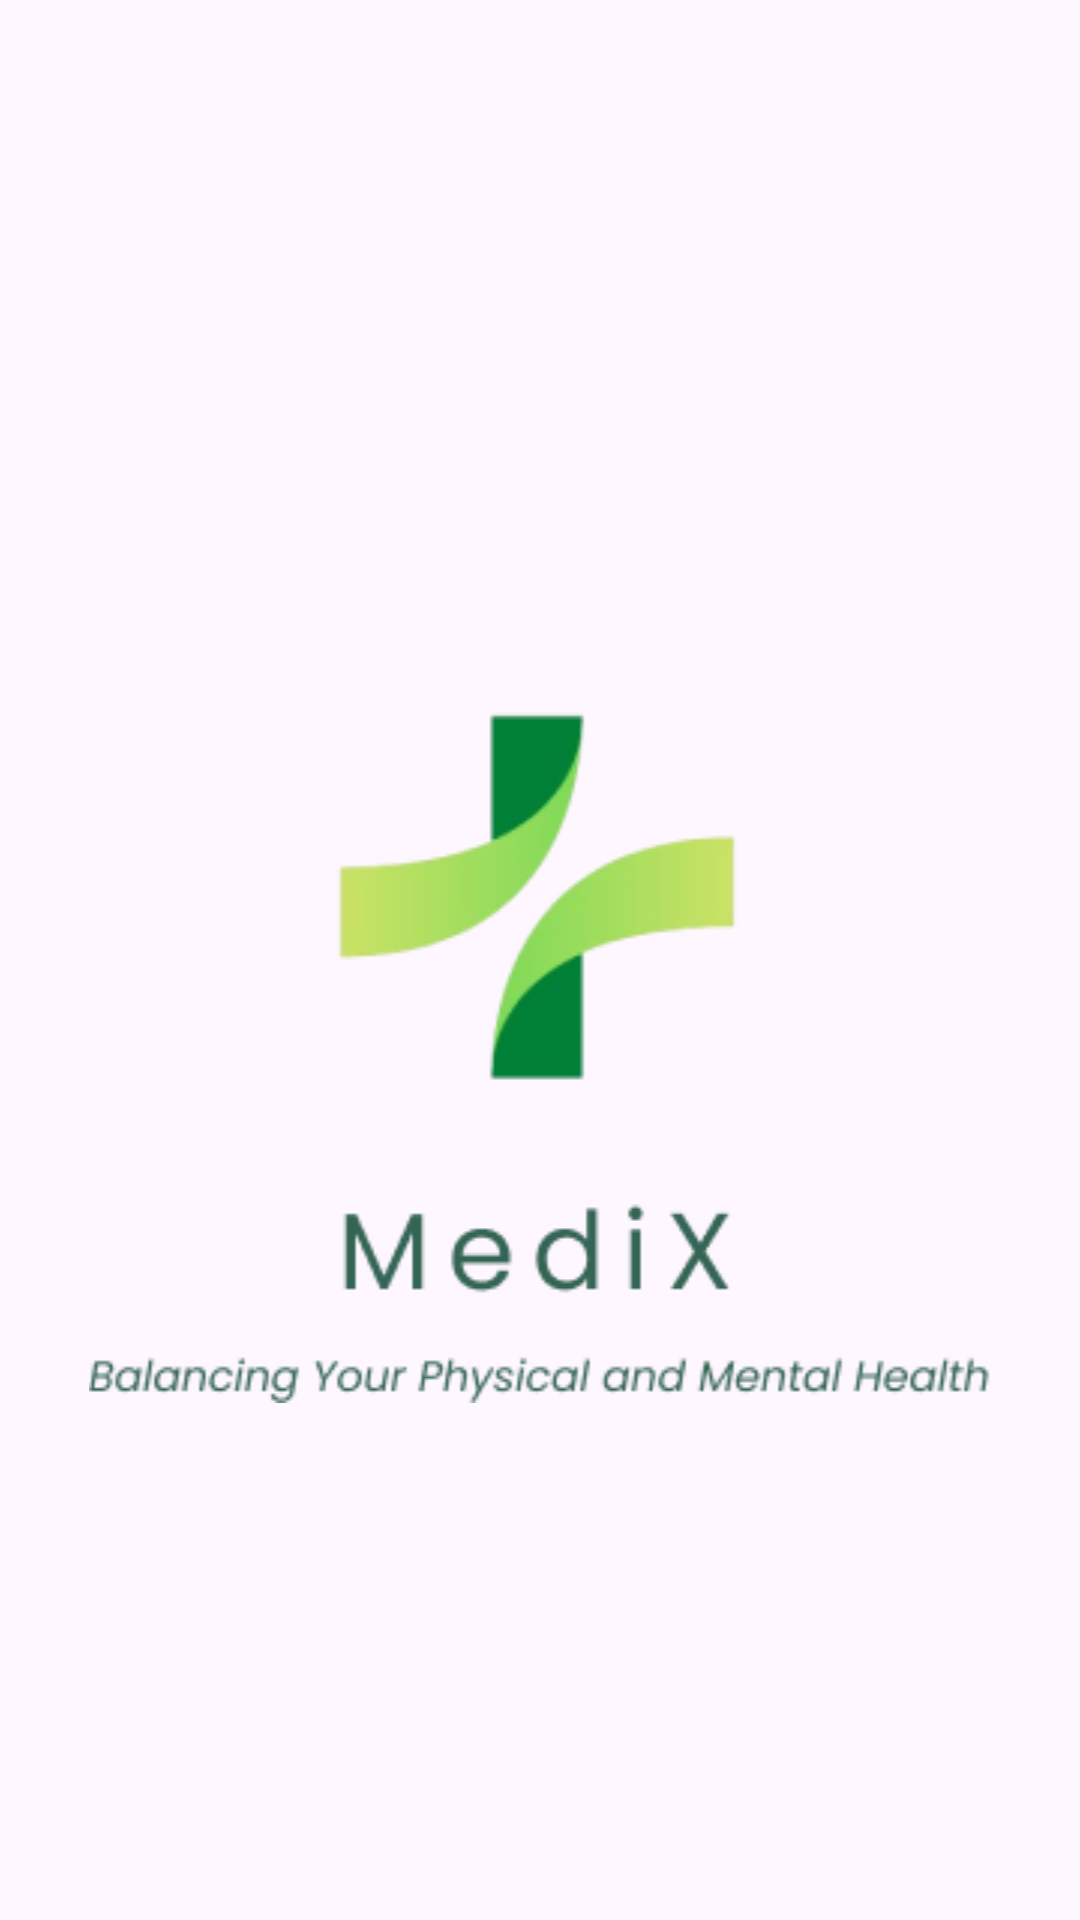

Layout XML and referenced resources for this Android screen:
<!-- AndroidManifest.xml: application theme Theme.MediX -->
<!-- res/layout/activity_splash_screen.xml -->
<?xml version="1.0" encoding="utf-8"?>
<androidx.constraintlayout.widget.ConstraintLayout xmlns:android="http://schemas.android.com/apk/res/android"
    xmlns:app="http://schemas.android.com/apk/res-auto"
    xmlns:tools="http://schemas.android.com/tools"
    android:id="@+id/main"
    android:layout_width="match_parent"
    android:layout_height="match_parent"
    tools:context=".ui.splashscreen.SplashScreenActivity">

    <ImageView
        android:layout_width="match_parent"
        android:layout_height="wrap_content"
        android:src="@drawable/img_splashscreen"
        app:layout_constraintStart_toStartOf="parent"
        app:layout_constraintEnd_toEndOf="parent"
        app:layout_constraintTop_toTopOf="parent"
        app:layout_constraintBottom_toBottomOf="parent" />

</androidx.constraintlayout.widget.ConstraintLayout>
<!-- resources referenced by this layout -->
<resources>
  <!-- drawable img_splashscreen: png bitmap (drawable, 15758 bytes) -->
  <style name="Theme.MediX" parent="Base.Theme.MediX" />
  <style name="Base.Theme.MediX" parent="Theme.Material3.DayNight.NoActionBar">
          
          
      </style>
</resources>
